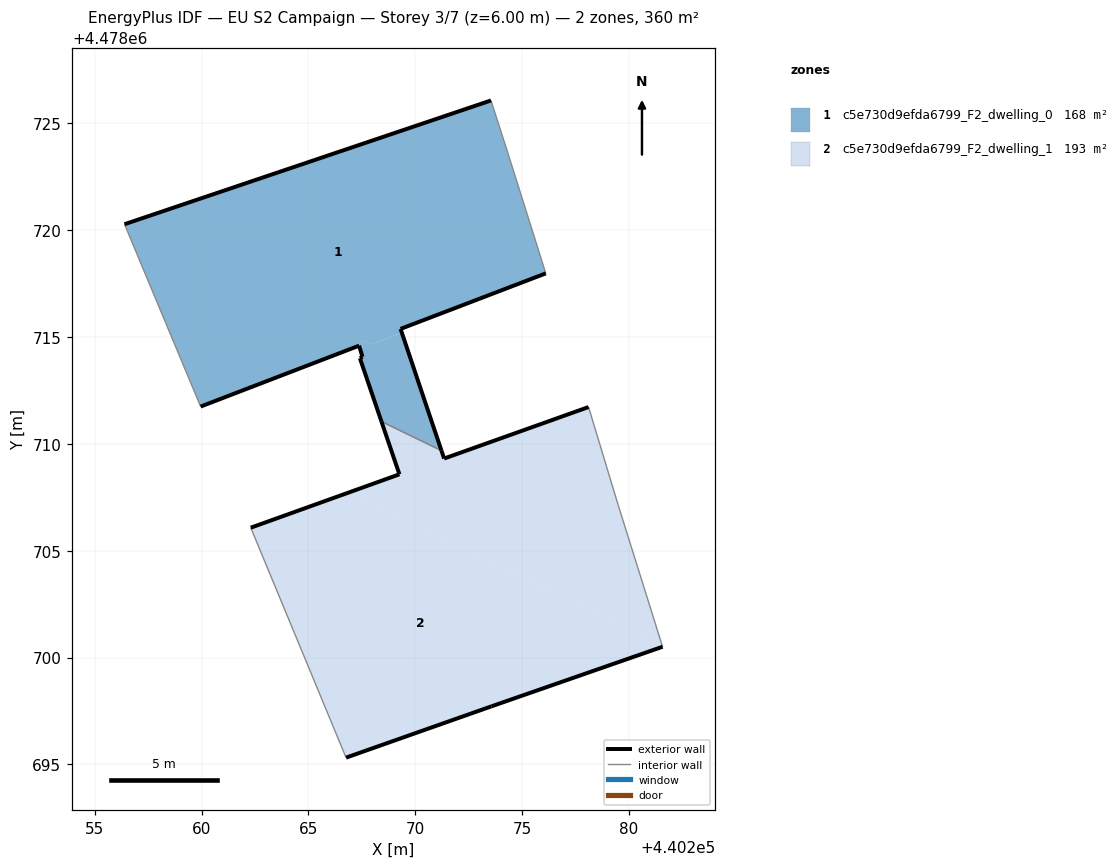
=== STOREY PLAN SPEC (per zone: floor XY polygon, exterior-wall plan segments, windows/doors) ===
zone 1: c5e730d9efda6799_F2_dwelling_0  (167.5 m²)
  floor: (440276.11, 4478717.98) (440274.34, 4478723.60) (440273.54, 4478726.07) (440256.56, 4478720.34) (440256.39, 4478720.28) (440259.95, 4478711.75) (440267.37, 4478714.60) (440267.41, 4478714.45) (440267.55, 4478714.50) (440267.46, 4478714.79) (440267.57, 4478714.84) (440267.94, 4478714.66) (440269.37, 4478715.21) (440269.31, 4478715.38)
  floor: (440271.22, 4478709.69) (440269.37, 4478715.21) (440267.94, 4478714.66) (440267.57, 4478714.84) (440267.46, 4478714.79) (440267.55, 4478714.50) (440267.41, 4478714.45) (440267.53, 4478714.08) (440267.41, 4478714.01) (440268.42, 4478711.05)
  exterior wall: (440268.42, 4478711.05) – (440267.41, 4478714.01)  [3.1 m]
  exterior wall: (440267.41, 4478714.01) – (440267.53, 4478714.08)  [0.1 m]
  exterior wall: (440267.53, 4478714.08) – (440267.37, 4478714.60)  [0.5 m]
  exterior wall: (440267.37, 4478714.60) – (440259.95, 4478711.75)  [7.9 m]
  exterior wall: (440256.39, 4478720.28) – (440273.54, 4478726.07)  [18.1 m]
  exterior wall: (440276.11, 4478717.98) – (440269.31, 4478715.38)  [7.3 m]
  exterior wall: (440269.31, 4478715.38) – (440271.22, 4478709.69)  [6.0 m]
  interior walls: 4
zone 2: c5e730d9efda6799_F2_dwelling_1  (192.8 m²)
  floor: (440281.54, 4478700.60) (440279.48, 4478707.19) (440278.11, 4478711.73) (440271.35, 4478709.32) (440271.22, 4478709.69) (440268.42, 4478711.05) (440269.26, 4478708.58) (440266.85, 4478707.71)
  floor: (440281.57, 4478700.51) (440281.54, 4478700.60) (440266.85, 4478707.71) (440262.30, 4478706.08) (440266.76, 4478695.32) (440273.56, 4478697.72)
  exterior wall: (440273.56, 4478697.72) – (440266.76, 4478695.32)  [7.2 m]
  exterior wall: (440262.30, 4478706.08) – (440269.26, 4478708.58)  [7.4 m]
  exterior wall: (440269.26, 4478708.58) – (440268.42, 4478711.05)  [2.6 m]
  exterior wall: (440271.22, 4478709.69) – (440271.35, 4478709.32)  [0.4 m]
  exterior wall: (440271.35, 4478709.32) – (440278.11, 4478711.73)  [7.2 m]
  exterior wall: (440281.57, 4478700.51) – (440273.56, 4478697.72)  [8.5 m]
  interior walls: 4

=== DERIVED (storey summary) ===
Building: EU S2 Campaign
Storey: 3 of 7  (floor level z = 6.00 m)
Storey gross floor area: 360.3 m²
Zones on this storey: 2
  - c5e730d9efda6799_F2_dwelling_0: floor 167.5 m²; exterior wall 43.1 m (129.4 m²); WWR 0.0%
  - c5e730d9efda6799_F2_dwelling_1: floor 192.8 m²; exterior wall 33.3 m (99.8 m²); WWR 0.0%
Zone adjacency (shared interzone walls):
  - c5e730d9efda6799_F2_dwelling_0 ↔ c5e730d9efda6799_F2_dwelling_1